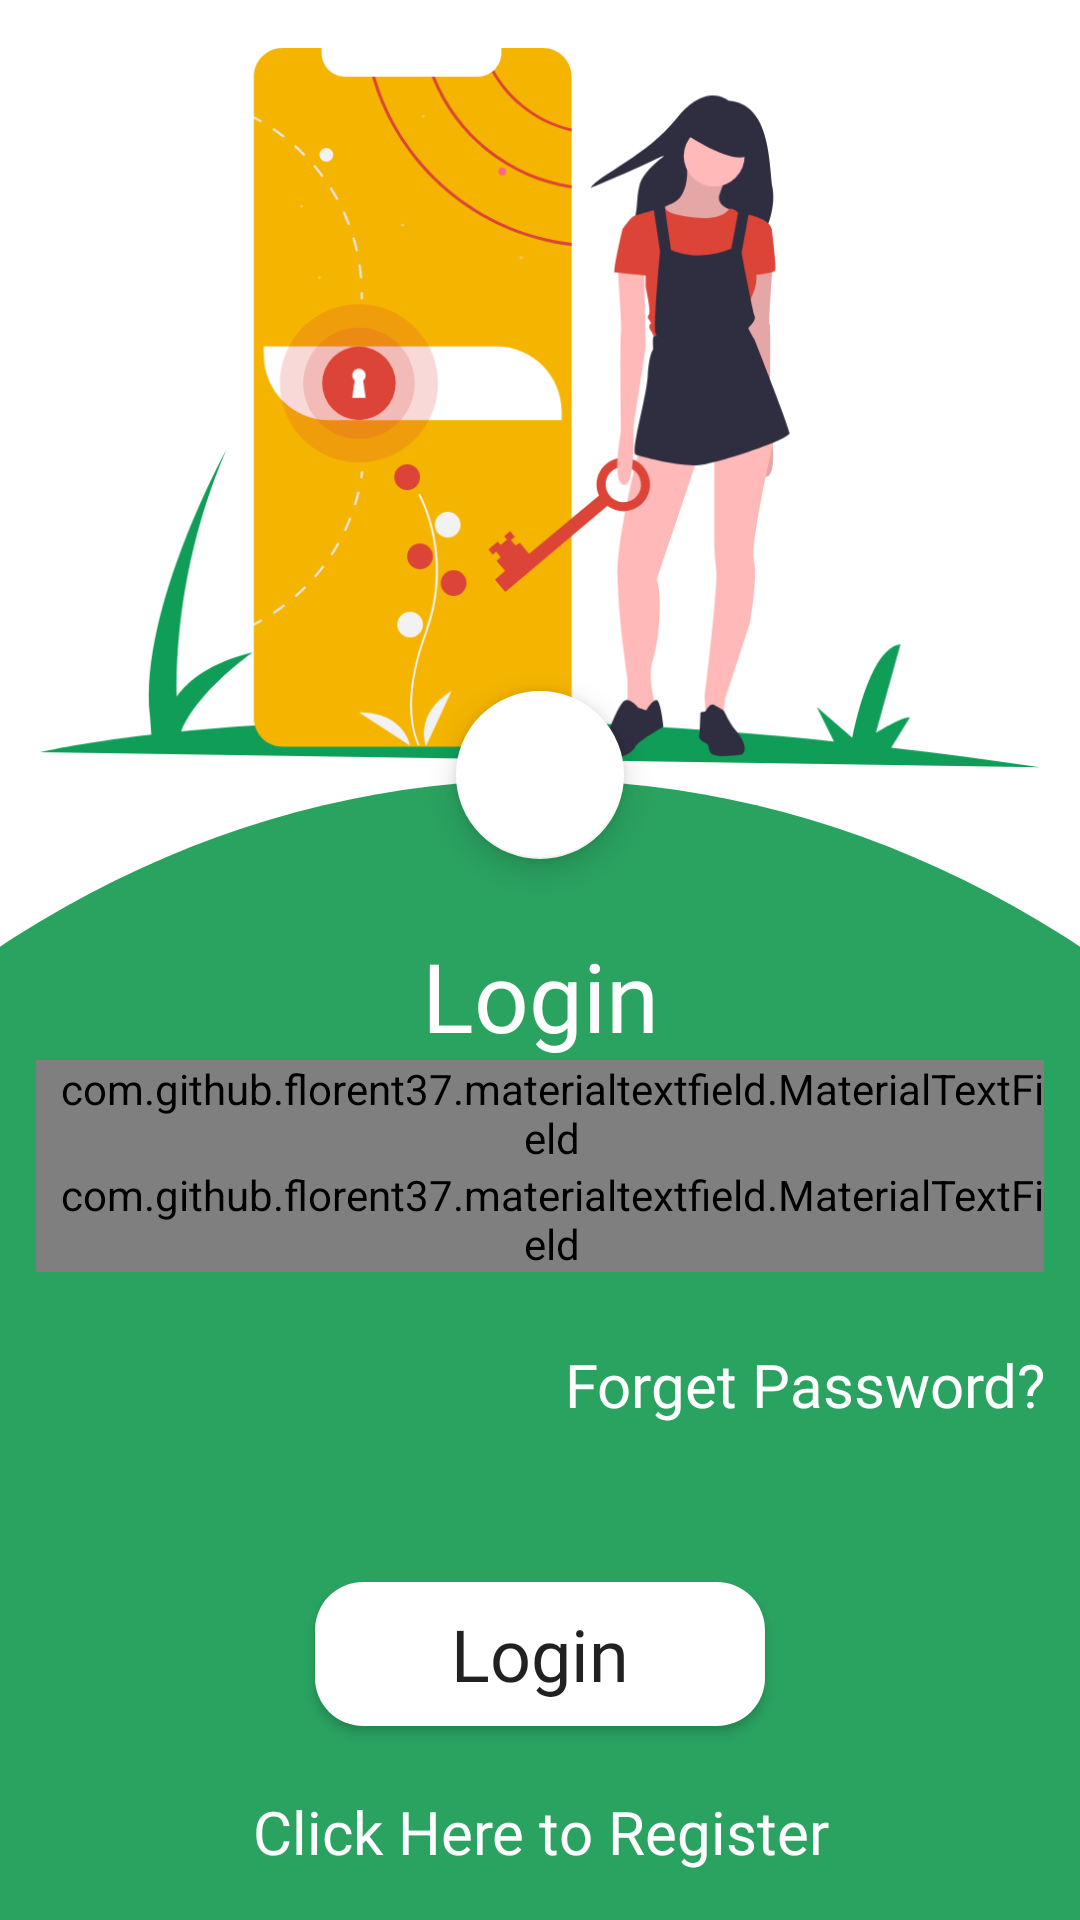

Layout XML and referenced resources for this Android screen:
<!-- AndroidManifest.xml: application theme AppTheme -->
<!-- res/layout/layout_login.xml -->
<?xml version="1.0" encoding="utf-8"?>
<RelativeLayout xmlns:android="http://schemas.android.com/apk/res/android"
    xmlns:app="http://schemas.android.com/apk/res-auto"
    xmlns:tools="http://schemas.android.com/tools"
    android:layout_width="match_parent"
    android:layout_height="match_parent"
    android:background="@drawable/bg_login"
    android:orientation="vertical">

    <LinearLayout
        android:id="@+id/section_login_image"
        android:layout_width="match_parent"
        android:layout_height="240dp"
        android:gravity="center"
        android:layout_marginTop="16dp"
        android:orientation="vertical">

        <ImageView
            android:id="@+id/login_image"
            android:layout_width="match_parent"
            android:layout_height="match_parent"
            android:scaleType="fitCenter"
            android:src="@drawable/login_image" />
    </LinearLayout>

    <com.google.android.material.floatingactionbutton.FloatingActionButton
        android:id="@+id/fab_skip_login"
        android:layout_width="60dp"
        android:layout_height="60dp"
        android:layout_below="@id/section_login_image"
        android:layout_centerHorizontal="true"
        android:layout_marginTop="-26dp"
        android:padding="4dp"
        android:src="@drawable/ic_close"
        app:backgroundTint="@color/white" />

    <LinearLayout
        android:id="@+id/section_login_form"
        android:layout_width="match_parent"
        android:layout_height="match_parent"
        android:layout_below="@id/fab_skip_login"
        android:orientation="vertical"
        android:padding="12dp">

        <TextView
            android:layout_width="match_parent"
            android:layout_height="wrap_content"
            android:fontFamily="@font/nunito_semibold"
            android:text="@string/login"
            android:textAlignment="center"
            android:textAllCaps="false"
            android:textColor="@color/white"
            android:textSize="32sp"
            android:layout_marginTop="12dp"
            />

        <com.github.florent37.materialtextfield.MaterialTextField
            android:layout_width="match_parent"
            android:layout_height="wrap_content"
            android:paddingStart="8dp"
            android:paddingLeft="8dp"
            app:mtf_animationDuration="500"
            app:mtf_image="@drawable/ic_mail"
            app:mtf_labelColor="@color/white"
            app:mtf_openKeyboardOnFocus="true"
            tools:ignore="RtlSymmetry">

            <EditText
                android:layout_width="match_parent"
                android:layout_height="wrap_content"
                android:autofillHints="true"
                android:hint="@string/email"
                android:inputType="text"
                android:textColor="@color/textColor"
                android:textColorHint="@color/textColor"
                android:textSize="18sp"
                tools:targetApi="o" />

        </com.github.florent37.materialtextfield.MaterialTextField>

        <com.github.florent37.materialtextfield.MaterialTextField
            android:layout_width="match_parent"
            android:layout_height="wrap_content"
            android:paddingStart="8dp"
            android:paddingLeft="8dp"
            app:mtf_animationDuration="500"
            app:mtf_image="@drawable/ic_lock"
            app:mtf_labelColor="@color/white"
            app:mtf_openKeyboardOnFocus="true"
            tools:ignore="RtlSymmetry">

            <EditText
                android:id="@+id/editText_login_password"
                android:layout_width="match_parent"
                android:layout_height="wrap_content"
                android:autofillHints="true"
                android:hint="@string/password"
                android:inputType="textPassword"
                android:textColor="@color/textColor"
                android:textColorHint="@color/white"
                android:textSize="18sp"
                android:drawableEnd="@drawable/ic_pass_eye_close"
                tools:targetApi="o"
                android:drawableRight="@drawable/ic_pass_eye_close" />





        </com.github.florent37.materialtextfield.MaterialTextField>

        <TextView
            android:id="@+id/text_forget_password"
            android:layout_width="match_parent"
            android:layout_height="wrap_content"
            android:layout_marginTop="24dp"
            android:fontFamily="@font/nunito"
            android:gravity="end"
            android:text="Forget Password?"
            android:textColor="@color/white"
            android:textSize="20sp" />
<LinearLayout
    android:layout_width="match_parent"
    android:layout_height="match_parent"
    android:orientation="vertical"
    android:gravity="center">
    <Button
        android:id="@+id/button_login"
        android:layout_width="150dp"
        android:layout_height="wrap_content"
        android:layout_gravity="center"
        android:background="@drawable/button_bg"
        android:fontFamily="@font/nunito_semibold"
        android:text="@string/login"
        android:textAllCaps="false"
        android:textSize="24sp"
        />
</LinearLayout>


    </LinearLayout>

    <TextView
        android:id="@+id/text_login_to_register"
        android:layout_width="match_parent"
        android:layout_height="wrap_content"
        android:layout_alignParentBottom="true"
        android:layout_marginBottom="16dp"
        android:fontFamily="@font/nunito"
        android:gravity="center"
        android:text="Click Here to Register"
        android:textColor="@color/white"
        android:textSize="20sp" />

</RelativeLayout>
<!-- resources referenced by this layout -->
<resources>
  <color name="textColor">#444444</color>
  <color name="white">#ffffff</color>
  <!-- drawable bg_login (drawable) -->
  <?xml version="1.0" encoding="utf-8"?>
  <layer-list  xmlns:android="http://schemas.android.com/apk/res/android">
      <item>
          <shape
              android:shape="rectangle">
              <solid android:color="#FFFFFF" />
          </shape>
      </item>
      <item
          android:top="260dp"
          android:left="-190dp"
          android:right="-190dp"
          android:bottom="-500dp">
          <shape
              android:shape="oval">
  
              <solid android:color="#2AA260" />
          </shape>
      </item>
  </layer-list>
  <!-- drawable button_bg (drawable) -->
  <?xml version="1.0" encoding="utf-8"?>
  <shape
      xmlns:android="http://schemas.android.com/apk/res/android" android:shape="rectangle">
  
      <padding android:left="7dp"
          android:top="7dp"
          android:right="7dp"
          android:bottom="7dp" />
  
      <corners android:radius= "16dp" />
      <solid
          android:color="@color/white"/>
  </shape>
  <!-- drawable login_image: png bitmap (drawable, 101349 bytes) -->
  <string name="email">Email</string>
  <string name="login">Login</string>
  <string name="password">Password</string>
  <style name="AppTheme" parent="Theme.AppCompat.Light.NoActionBar">
          
          <item name="colorPrimary">@color/colorPrimary</item>
          <item name="colorPrimaryDark">@color/colorPrimaryDark</item>
          <item name="colorAccent">@color/googleRed</item>
      </style>
  <color name="colorPrimary">#4285F4</color>
  <color name="colorPrimaryDark">#0a4fc2</color>
  <color name="googleRed">#DB4437</color>
</resources>
